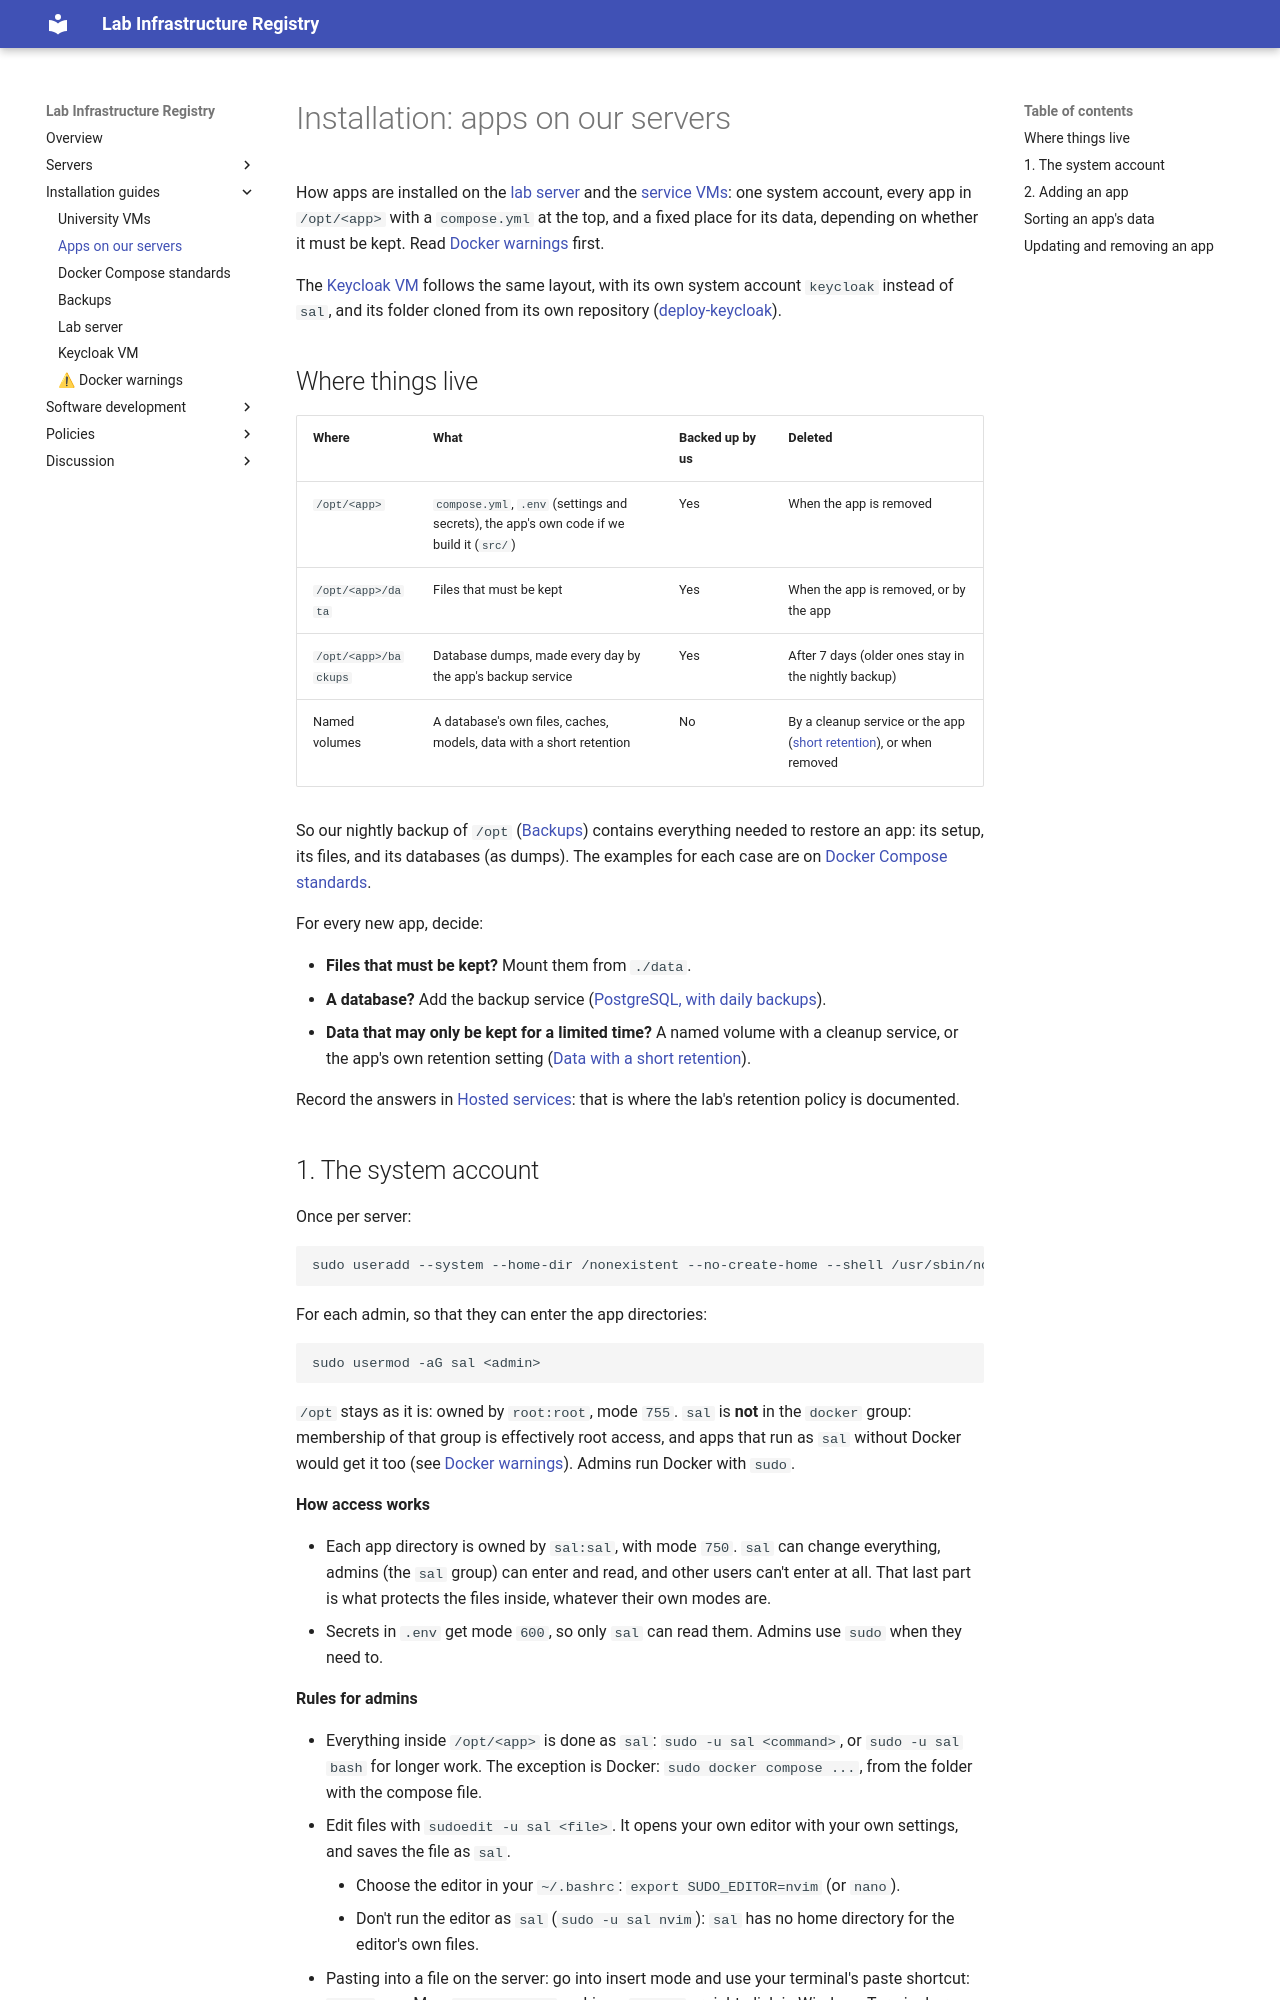

repository: kasperwelbers/societal-analytics-lab-infra · page: install/apps/index.html · generator: mkdocs

# Installation: apps on our servers

How apps are installed on the [lab server](../servers/lab.md) and the [service VMs](../servers/service-vms.md): one system account, every app in `/opt/<app>` with a `compose.yml` at the top, and a fixed place for its data, depending on whether it must be kept. Read [Docker warnings](docker.md) first.

The [Keycloak VM](keycloak.md) follows the same layout, with its own system account `keycloak` instead of `sal`, and its folder cloned from its own repository ([deploy-keycloak](https://github.com/vu-societal-analytics/deploy-keycloak)).

## Where things live

| Where | What | Backed up by us | Deleted |
| --- | --- | --- | --- |
| `/opt/<app>` | `compose.yml`, `.env` (settings and secrets), the app's own code if we build it (`src/`) | Yes | When the app is removed |
| `/opt/<app>/data` | Files that must be kept | Yes | When the app is removed, or by the app |
| `/opt/<app>/backups` | Database dumps, made every day by the app's backup service | Yes | After 7 days (older ones stay in the nightly backup) |
| Named volumes | A database's own files, caches, models, data with a short retention | No | By a cleanup service or the app ([short retention](compose.md#data-with-a-short-retention)), or when removed |

So our nightly backup of `/opt` ([Backups](backups.md)) contains everything needed to restore an app: its setup, its files, and its databases (as dumps). The examples for each case are on [Docker Compose standards](compose.md).

For every new app, decide:

* **Files that must be kept?** Mount them from `./data`.
* **A database?** Add the backup service ([PostgreSQL, with daily backups](compose.md#postgresql-with-daily-backups)).
* **Data that may only be kept for a limited time?** A named volume with a cleanup service, or the app's own retention setting ([Data with a short retention](compose.md#data-with-a-short-retention)).

Record the answers in [Hosted services](../servers/services.md): that is where the lab's retention policy is documented.
